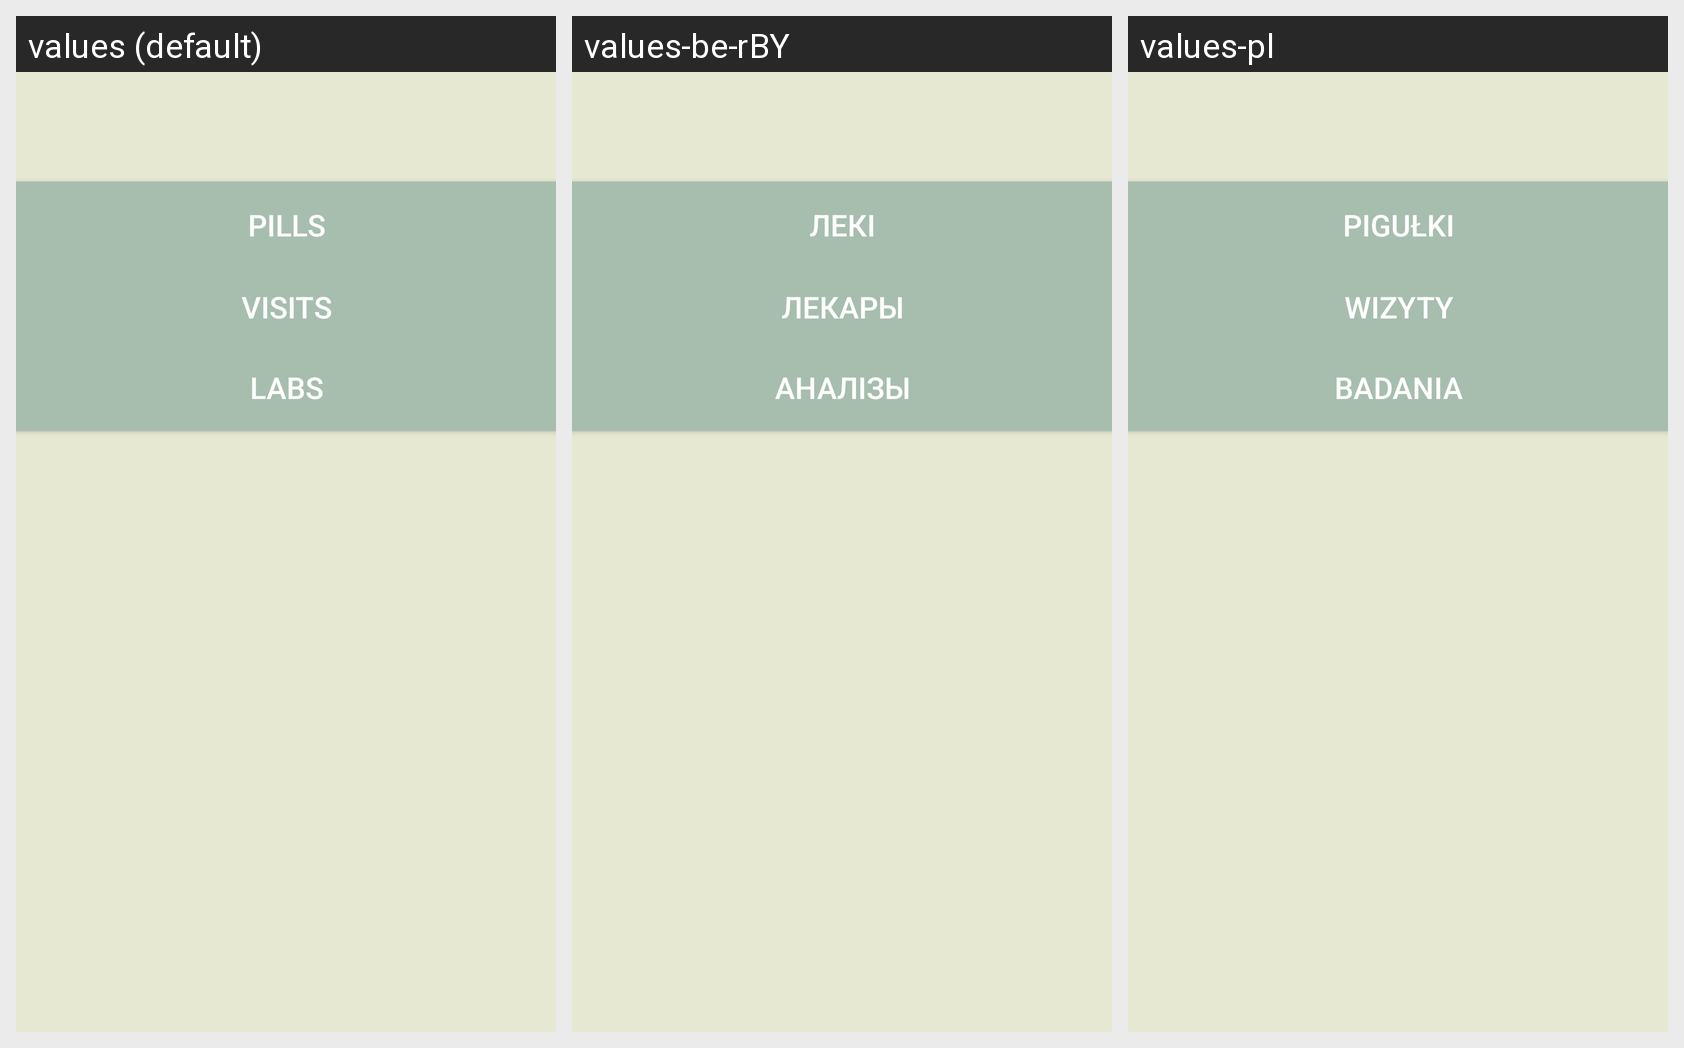

Here is an Android app screen in its default locale and in the app's own translations. Write out the translated-string differences for the strings that appear on this screen.
Android screen res/layout/activity_notification_fragment.xml rendered under 3 locales, left to right: values (default), values-be-rBY, values-pl. Device: Nexus 5 (rendered at 1080×1920; each locale shown at half size, 540×960, under a caption strip naming it); theme Theme.Vožyk.
Strings drawn on this screen, with the default value and each locale's value (text and hints the layout hard-codes, and strings that could not be matched under every locale, appear in the picture but are not listed):

pills
  values: Pills
  values-be-rBY: Лекі
  values-pl: Pigułki

visits
  values: Visits
  values-be-rBY: Лекары
  values-pl: Wizyty

labs
  values: Labs
  values-be-rBY: Аналізы
  values-pl: Badania
